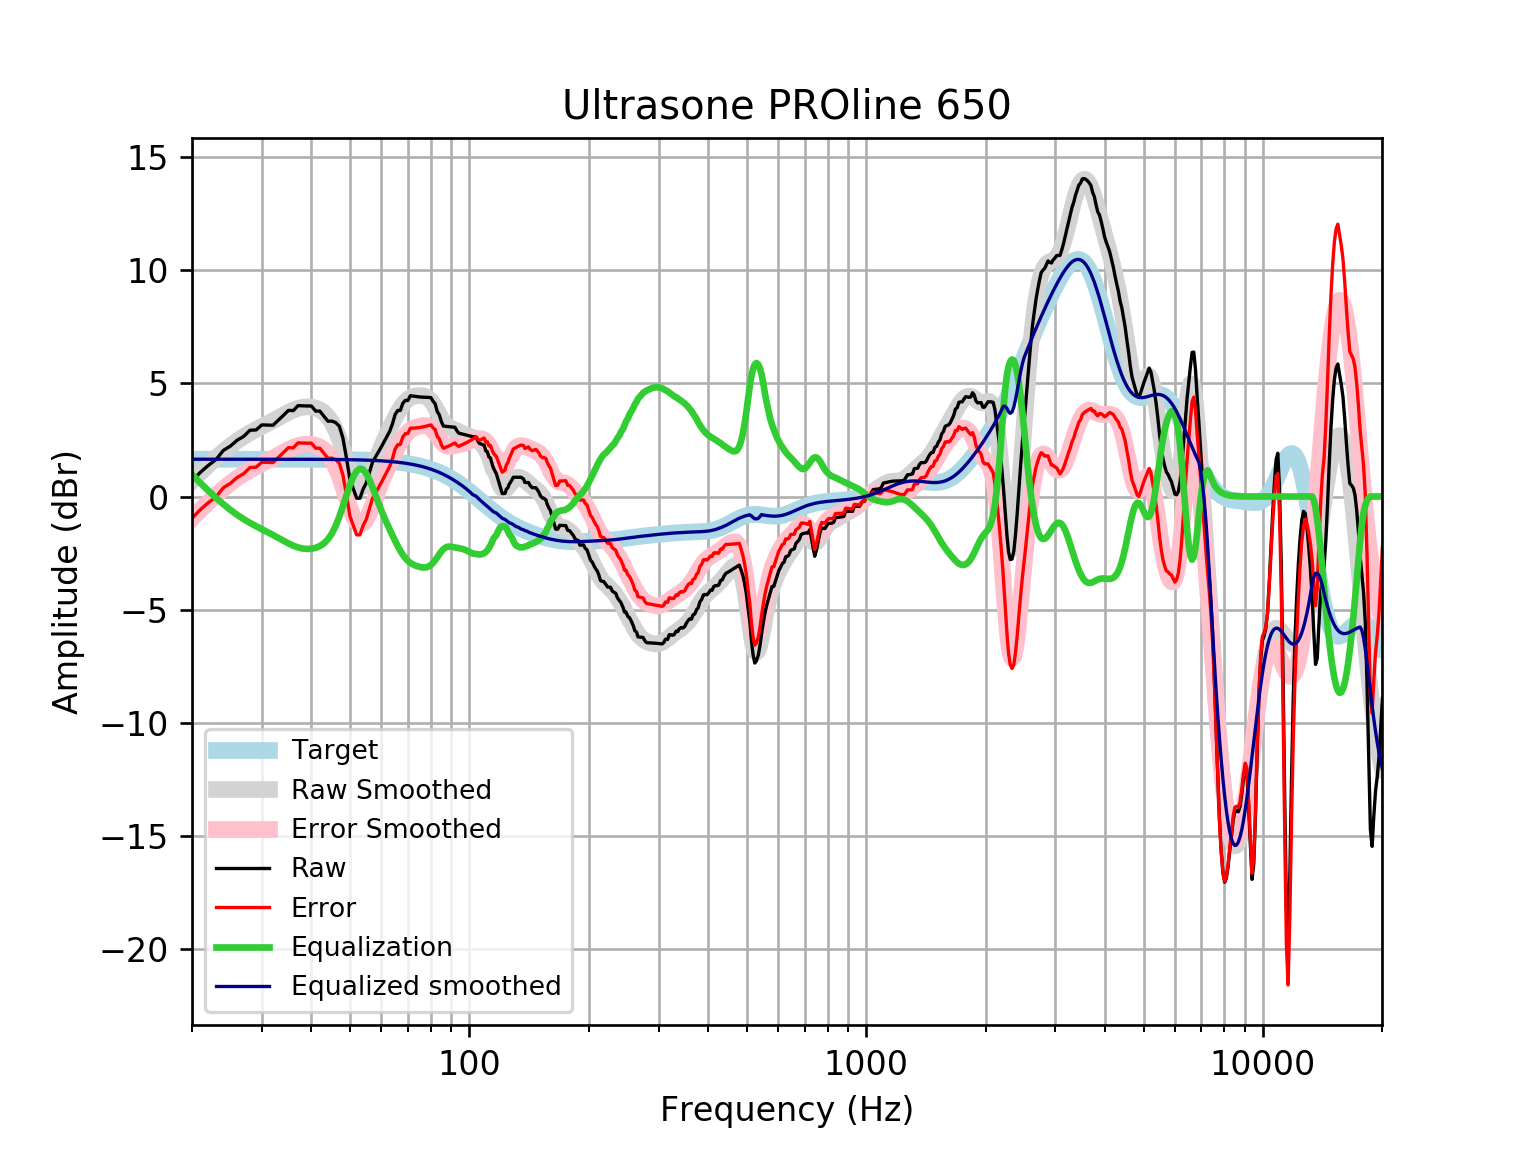

The data file committed next to this chart (first rows):
frequency, raw, error, smoothed, error_smoothed, equalization, equalized_raw, equalized_smoothed, target
20, 0.6854, -0.9624, 0.6767, -0.9711, 0.9711, 1.657, 1.648, 1.648
21, 1.07, -0.5781, 1.051, -0.5965, 0.5965, 1.666, 1.648, 1.648
22, 1.379, -0.2687, 1.395, -0.2526, 0.2526, 1.632, 1.648, 1.648
23, 1.634, -0.01338, 1.708, 0.06062, -0.06062, 1.574, 1.648, 1.648
24, 2.039, 0.391, 1.991, 0.3431, -0.3431, 1.696, 1.648, 1.648
25, 2.228, 0.5804, 2.241, 0.5932, -0.5932, 1.635, 1.648, 1.648
26, 2.49, 0.8422, 2.46, 0.8121, -0.8121, 1.678, 1.648, 1.648
27, 2.656, 1.008, 2.649, 1.002, -1.002, 1.654, 1.648, 1.648
28, 2.928, 1.28, 2.814, 1.166, -1.166, 1.761, 1.647, 1.647
29, 2.94, 1.293, 2.959, 1.311, -1.311, 1.628, 1.647, 1.647
30, 3.163, 1.516, 3.092, 1.445, -1.445, 1.718, 1.647, 1.647
31, 3.156, 1.509, 3.22, 1.573, -1.573, 1.584, 1.647, 1.647
32, 3.148, 1.501, 3.347, 1.7, -1.7, 1.448, 1.647, 1.647
33, 3.367, 1.721, 3.475, 1.829, -1.829, 1.538, 1.647, 1.647
34, 3.586, 1.94, 3.601, 1.955, -1.955, 1.631, 1.646, 1.646
35, 3.804, 2.158, 3.718, 2.072, -2.072, 1.732, 1.646, 1.646
36, 3.795, 2.149, 3.819, 2.173, -2.173, 1.621, 1.645, 1.645
37, 4.014, 2.369, 3.895, 2.25, -2.25, 1.763, 1.645, 1.645
38, 4.006, 2.361, 3.943, 2.299, -2.299, 1.707, 1.644, 1.644
39, 4, 2.356, 3.961, 2.317, -2.317, 1.683, 1.644, 1.644
40, 3.998, 2.355, 3.949, 2.306, -2.306, 1.691, 1.643, 1.643
41, 3.773, 2.131, 3.908, 2.266, -2.266, 1.508, 1.642, 1.642
42, 3.774, 2.133, 3.832, 2.191, -2.191, 1.583, 1.641, 1.641
43, 3.551, 1.911, 3.711, 2.071, -2.071, 1.479, 1.64, 1.64
44, 3.328, 1.689, 3.532, 1.894, -1.894, 1.434, 1.639, 1.639
45, 3.332, 1.695, 3.28, 1.643, -1.643, 1.689, 1.637, 1.637
46, 3.272, 1.636, 2.947, 1.312, -1.312, 1.96, 1.635, 1.635
47, 3.11, 1.477, 2.536, 0.9024, -0.9024, 2.208, 1.634, 1.633
48, 2.59, 0.9585, 2.068, 0.4369, -0.4369, 2.153, 1.631, 1.631
49, 1.712, 0.0828, 1.581, -0.0476, 0.0476, 1.759, 1.629, 1.629
50, 0.7632, -0.863, 1.124, -0.5024, 0.5024, 1.266, 1.626, 1.626
51, 0.3358, -1.287, 0.7466, -0.8766, 0.8766, 1.212, 1.623, 1.623
52, -0.07546, -1.695, 0.4917, -1.128, 1.128, 1.053, 1.62, 1.62
53, -0.07672, -1.693, 0.3835, -1.233, 1.233, 1.156, 1.616, 1.616
54, 0.3321, -1.28, 0.4242, -1.188, 1.188, 1.52, 1.612, 1.612
55, 0.6043, -1.003, 0.5949, -1.012, 1.012, 1.617, 1.607, 1.607
56, 1.06, -0.5424, 0.8618, -0.7403, 0.7403, 1.8, 1.602, 1.602
57, 1.515, -0.08134, 1.186, -0.4109, 0.4109, 1.926, 1.596, 1.596
58, 1.743, 0.1527, 1.53, -0.06027, 0.06027, 1.803, 1.59, 1.59
59, 1.971, 0.3871, 1.869, 0.2851, -0.2851, 1.685, 1.583, 1.583
60, 2.191, 0.6153, 2.187, 0.611, -0.611, 1.58, 1.576, 1.576
61, 2.425, 0.8575, 2.481, 0.9136, -0.9136, 1.512, 1.568, 1.568
62, 2.653, 1.094, 2.755, 1.196, -1.196, 1.457, 1.559, 1.559
63, 2.882, 1.333, 3.012, 1.463, -1.463, 1.419, 1.549, 1.549
64, 3.21, 1.671, 3.257, 1.719, -1.719, 1.491, 1.538, 1.538
65, 3.621, 2.094, 3.489, 1.962, -1.962, 1.659, 1.527, 1.527
66, 3.802, 2.287, 3.704, 2.19, -2.19, 1.612, 1.514, 1.514
67, 3.802, 2.301, 3.897, 2.396, -2.396, 1.406, 1.501, 1.501
68, 4.125, 2.638, 4.062, 2.575, -2.575, 1.549, 1.486, 1.486
69, 4.248, 2.777, 4.195, 2.724, -2.724, 1.524, 1.471, 1.471
70, 4.238, 2.784, 4.295, 2.842, -2.842, 1.396, 1.454, 1.454
71, 4.452, 3.017, 4.366, 2.931, -2.931, 1.521, 1.436, 1.436
72, 4.437, 3.021, 4.413, 2.997, -2.997, 1.44, 1.416, 1.416
73, 4.421, 3.026, 4.441, 3.045, -3.045, 1.376, 1.395, 1.395
74, 4.408, 3.035, 4.455, 3.082, -3.082, 1.326, 1.373, 1.373
75, 4.397, 3.048, 4.46, 3.11, -3.11, 1.287, 1.349, 1.349
76, 4.39, 3.066, 4.454, 3.13, -3.13, 1.26, 1.324, 1.324
77, 4.386, 3.088, 4.434, 3.137, -3.137, 1.249, 1.297, 1.297
78, 4.382, 3.113, 4.394, 3.126, -3.126, 1.257, 1.269, 1.269
79, 4.377, 3.139, 4.329, 3.09, -3.09, 1.287, 1.239, 1.239
... 553 more rows
